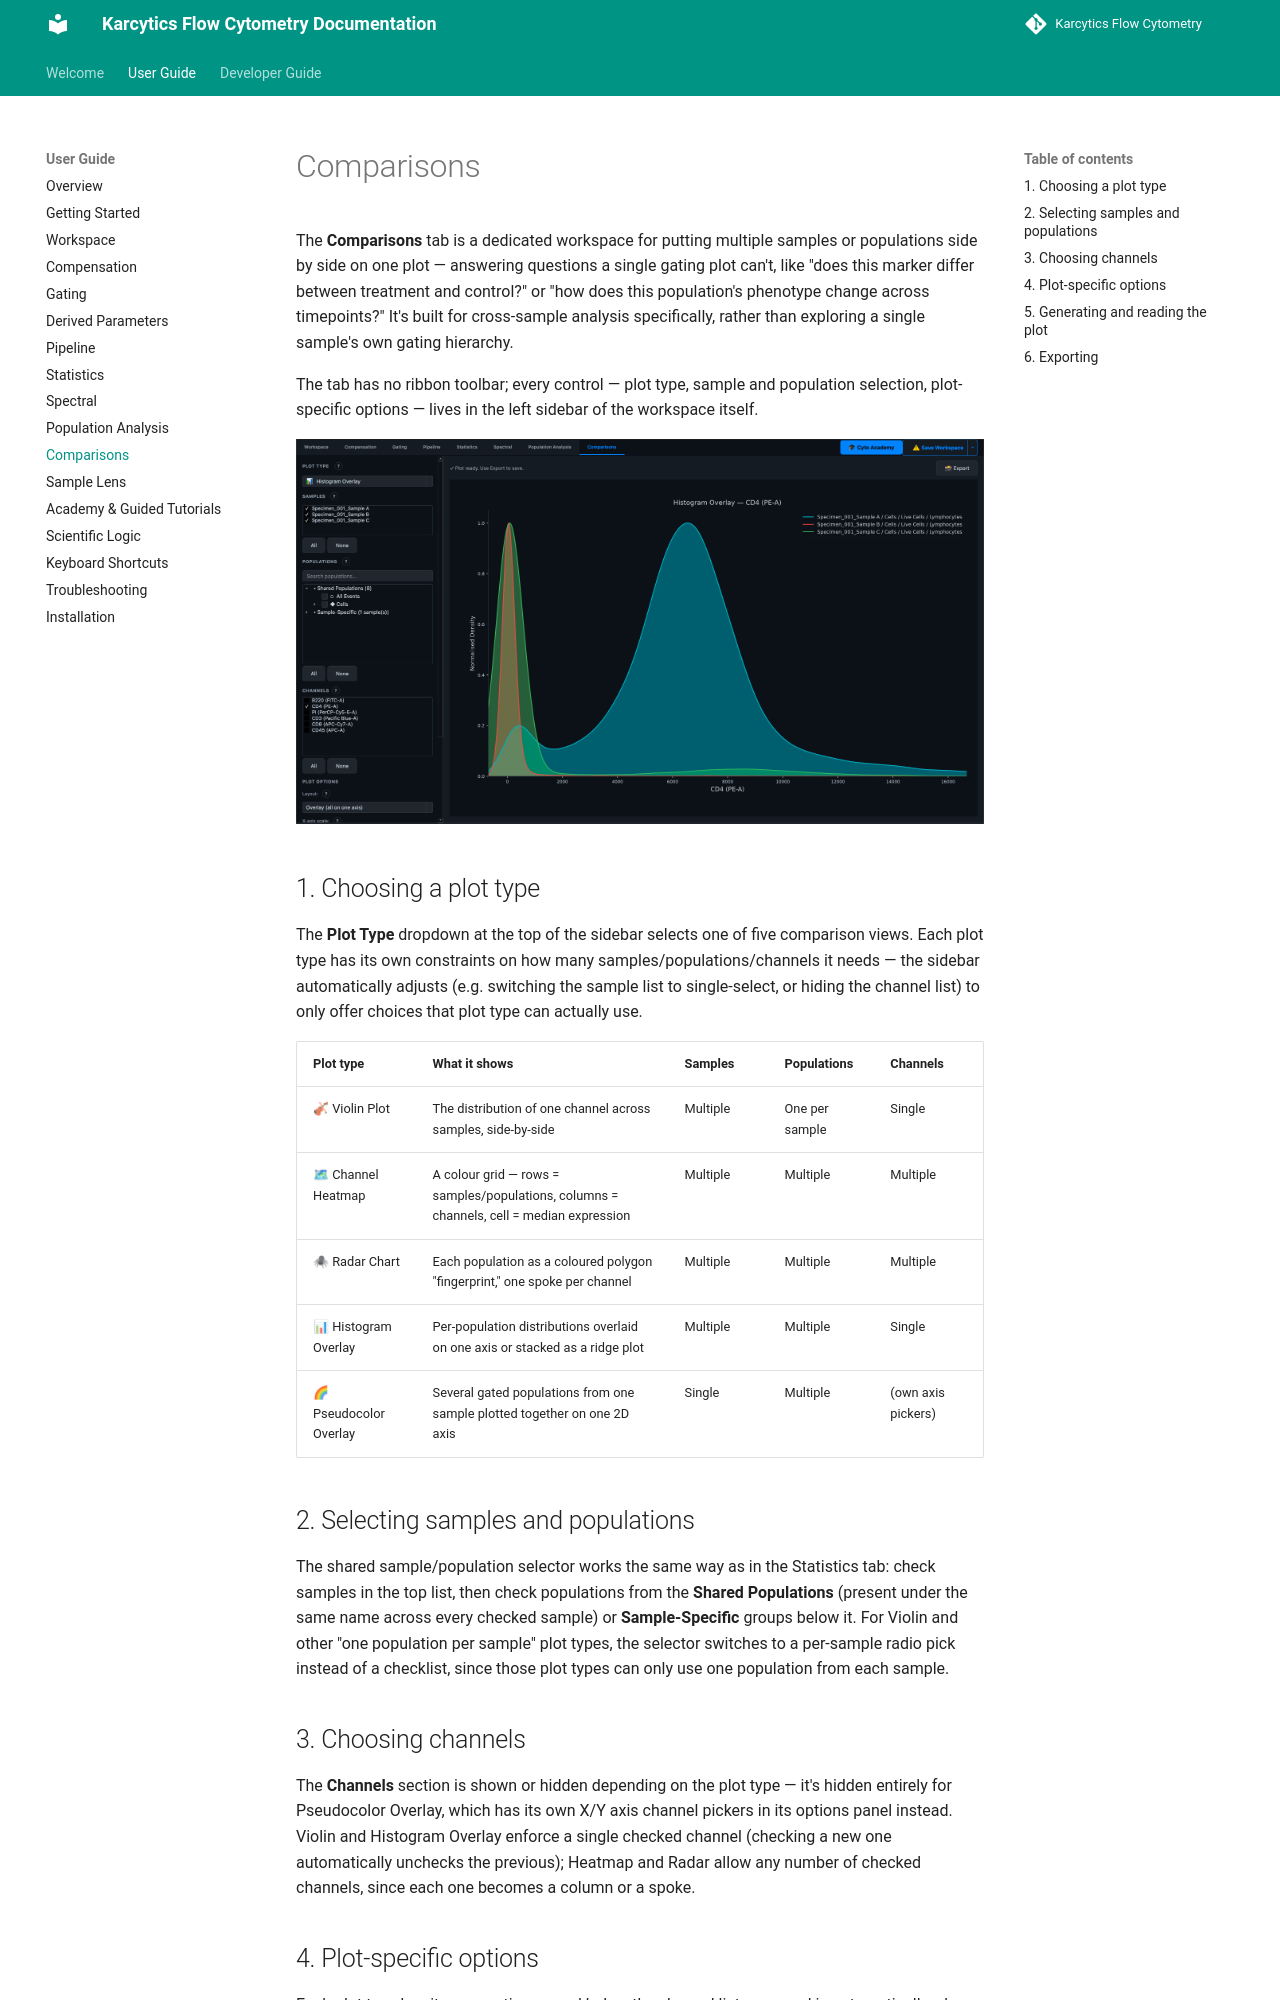

repository: KalaimaranB/Karcytics-flow-cytometry · page: user/09_COMPARISONS/index.html · generator: mkdocs

# Comparisons

The **Comparisons** tab is a dedicated workspace for putting multiple samples or populations side by side on one plot — answering questions a single gating plot can't, like "does this marker differ between treatment and control?" or "how does this population's phenotype change across timepoints?" It's built for cross-sample analysis specifically, rather than exploring a single sample's own gating hierarchy.

The tab has no ribbon toolbar; every control — plot type, sample and population selection, plot-specific options — lives in the left sidebar of the workspace itself.

![alt text](../images/09_comparisons/comparisons_plot.png)

## 1. Choosing a plot type

The **Plot Type** dropdown at the top of the sidebar selects one of five comparison views. Each plot type has its own constraints on how many samples/populations/channels it needs — the sidebar automatically adjusts (e.g. switching the sample list to single-select, or hiding the channel list) to only offer choices that plot type can actually use.

| Plot type | What it shows | Samples | Populations | Channels |
|---|---|---|---|---|
| 🎻 Violin Plot | The distribution of one channel across samples, side-by-side | Multiple | One per sample | Single |
| 🗺 Channel Heatmap | A colour grid — rows = samples/populations, columns = channels, cell = median expression | Multiple | Multiple | Multiple |
| 🕷 Radar Chart | Each population as a coloured polygon "fingerprint," one spoke per channel | Multiple | Multiple | Multiple |
| 📊 Histogram Overlay | Per-population distributions overlaid on one axis or stacked as a ridge plot | Multiple | Multiple | Single |
| 🌈 Pseudocolor Overlay | Several gated populations from one sample plotted together on one 2D axis | Single | Multiple | (own axis pickers) |

## 2. Selecting samples and populations

The shared sample/population selector works the same way as in the Statistics tab: check samples in the top list, then check populations from the **Shared Populations** (present under the same name across every checked sample) or **Sample-Specific** groups below it. For Violin and other "one population per sample" plot types, the selector switches to a per-sample radio pick instead of a checklist, since those plot types can only use one population from each sample.


## 3. Choosing channels

The **Channels** section is shown or hidden depending on the plot type — it's hidden entirely for Pseudocolor Overlay, which has its own X/Y axis channel pickers in its options panel instead. Violin and Histogram Overlay enforce a single checked channel (checking a new one automatically unchecks the previous); Heatmap and Radar allow any number of checked channels, since each one becomes a column or a spoke.
